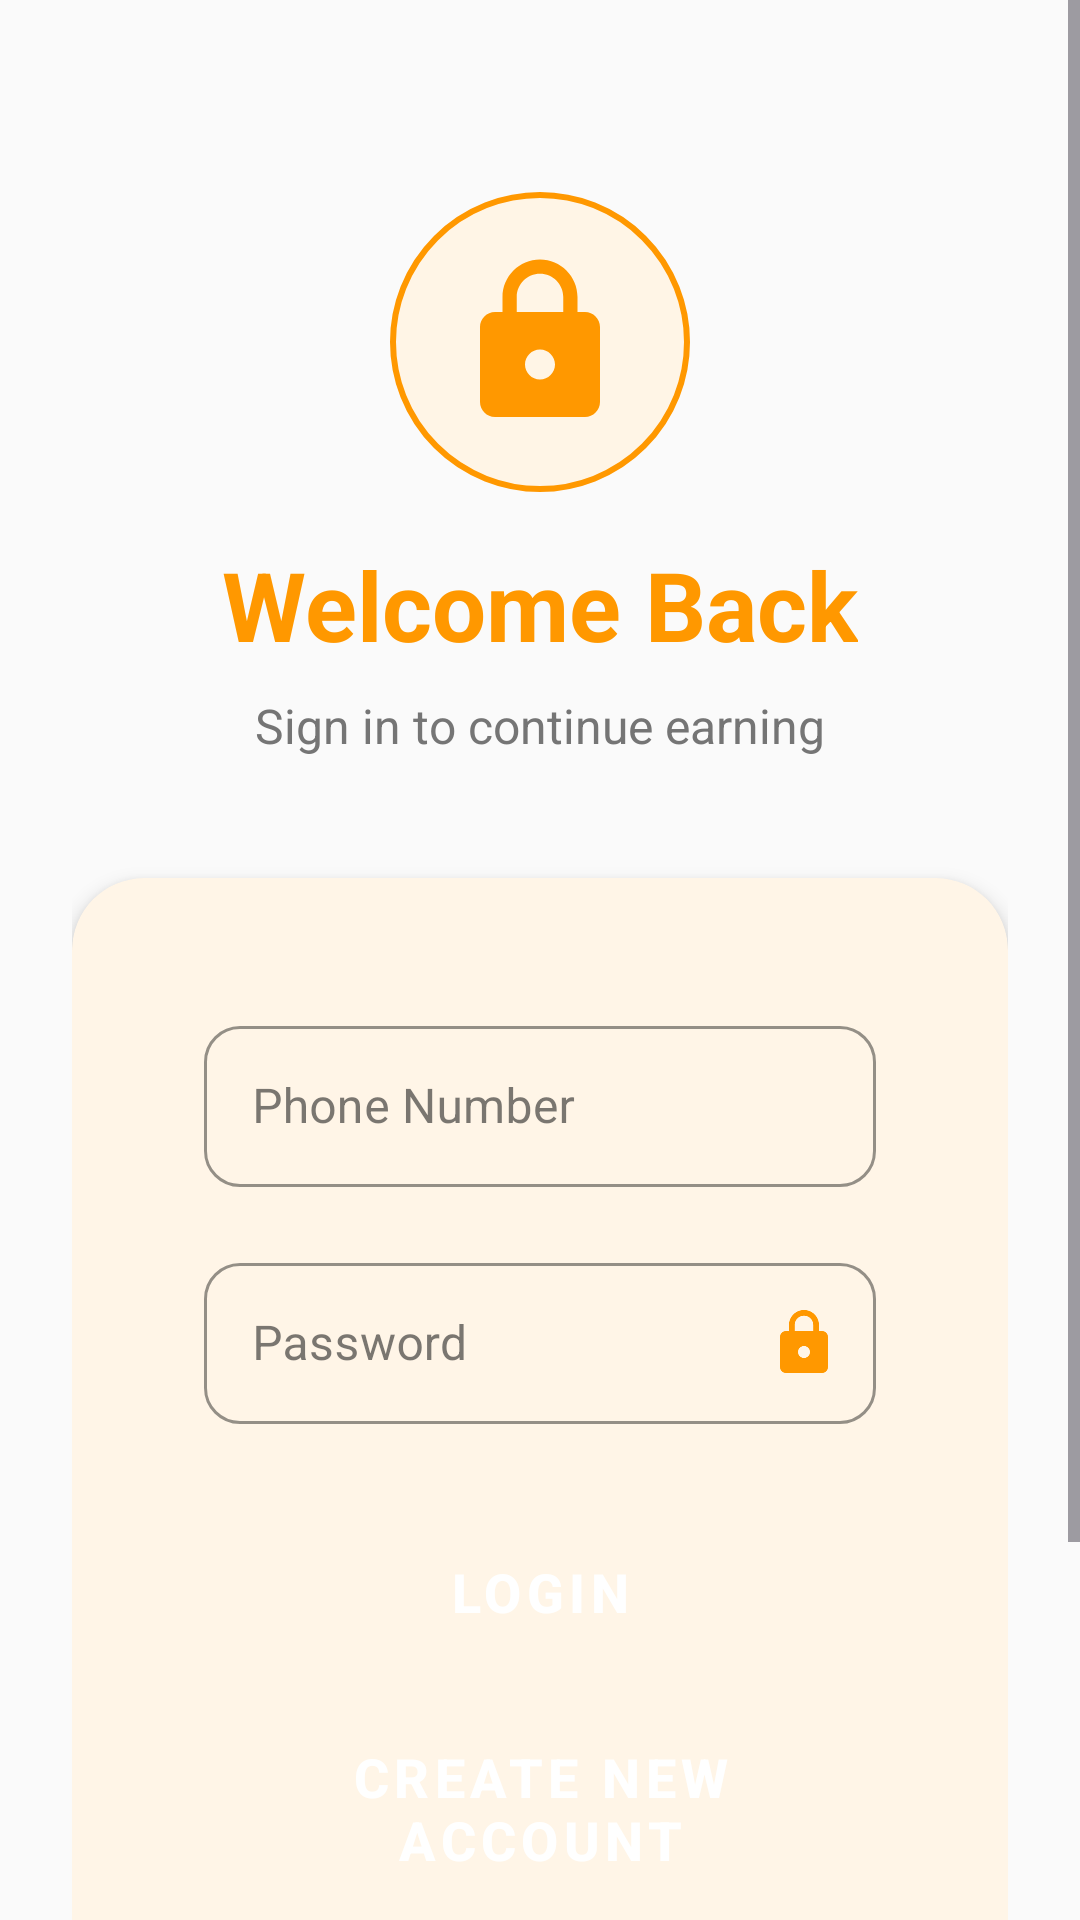

This screen was rendered from an Android layout file. Write that file and the resources it references.
<!-- AndroidManifest.xml: activity theme Theme.SMSIndia.NoActionBar -->
<!-- res/layout/activity_login.xml -->
<?xml version="1.0" encoding="utf-8"?>
<ScrollView xmlns:android="http://schemas.android.com/apk/res/android"
    xmlns:app="http://schemas.android.com/apk/res-auto"
    android:layout_width="match_parent"
    android:layout_height="match_parent"
    android:background="@color/bg_light"
    android:fillViewport="true">

    <androidx.constraintlayout.widget.ConstraintLayout
        android:layout_width="match_parent"
        android:layout_height="wrap_content"
        android:padding="24dp">

        
        <ImageView
            android:id="@+id/img_logo"
            android:layout_width="100dp"
            android:layout_height="100dp"
            android:src="@drawable/ic_lock_idle_lock"
            android:layout_marginTop="40dp"
            android:background="@drawable/circle_orange_bg"
            android:padding="20dp"
            android:tint="@color/md_theme_primary"
            app:layout_constraintTop_toTopOf="parent"
            app:layout_constraintStart_toStartOf="parent"
            app:layout_constraintEnd_toEndOf="parent"/>

        
        <TextView
            android:id="@+id/tv_welcome"
            android:layout_width="wrap_content"
            android:layout_height="wrap_content"
            android:text="Welcome Back"
            android:textColor="@color/md_theme_primary"
            android:textSize="32sp"
            android:textStyle="bold"
            android:layout_marginTop="16dp"
            app:layout_constraintTop_toBottomOf="@id/img_logo"
            app:layout_constraintStart_toStartOf="parent"
            app:layout_constraintEnd_toEndOf="parent"/>

        
        <TextView
            android:id="@+id/tv_subtitle"
            android:layout_width="wrap_content"
            android:layout_height="wrap_content"
            android:text="Sign in to continue earning"
            android:textColor="#757575"
            android:textSize="16sp"
            android:layout_marginTop="8dp"
            app:layout_constraintTop_toBottomOf="@id/tv_welcome"
            app:layout_constraintStart_toStartOf="parent"
            app:layout_constraintEnd_toEndOf="parent"/>

        
        <com.google.android.material.card.MaterialCardView
            android:id="@+id/loginCard"
            android:layout_width="match_parent"
            android:layout_height="wrap_content"
            android:layout_marginTop="40dp"
            app:cardCornerRadius="24dp"
            app:cardElevation="4dp"
            app:cardBackgroundColor="@color/white"
            app:layout_constraintTop_toBottomOf="@id/tv_subtitle"
            app:layout_constraintStart_toStartOf="parent"
            app:layout_constraintEnd_toEndOf="parent">

            <LinearLayout
                android:layout_width="match_parent"
                android:layout_height="wrap_content"
                android:orientation="vertical"
                android:padding="28dp">

                
                <com.google.android.material.textfield.TextInputLayout
                    android:id="@+id/phoneLayout"
                    style="@style/Widget.MaterialComponents.TextInputLayout.OutlinedBox"
                    android:layout_width="match_parent"
                    android:layout_height="wrap_content"
                    android:hint="Phone Number"
                    android:layout_marginBottom="20dp"
                    app:boxStrokeColor="@color/md_theme_primary"
                    app:endIconDrawable="@drawable/ic_phone_24dp"
                    app:endIconTint="@color/md_theme_primary"
                    app:shapeAppearanceOverlay="@style/RoundedInputStyle">

                    <com.google.android.material.textfield.TextInputEditText
                        android:id="@+id/phoneInput"
                        android:layout_width="match_parent"
                        android:layout_height="wrap_content"
                        android:inputType="phone"
                        android:maxLength="10"
                        android:textColor="#212121"
                        android:textSize="16sp"
                        android:padding="16dp"/>

                </com.google.android.material.textfield.TextInputLayout>

                
                <com.google.android.material.textfield.TextInputLayout
                    android:id="@+id/passwordLayout"
                    style="@style/Widget.MaterialComponents.TextInputLayout.OutlinedBox"
                    android:layout_width="match_parent"
                    android:layout_height="wrap_content"
                    android:hint="Password"
                    android:layout_marginBottom="28dp"
                    app:boxStrokeColor="@color/md_theme_primary"
                    app:endIconDrawable="@drawable/ic_lock_24dp"
                    app:endIconTint="@color/md_theme_primary"
                    app:endIconMode="password_toggle"
                    app:shapeAppearanceOverlay="@style/RoundedInputStyle">

                    <com.google.android.material.textfield.TextInputEditText
                        android:id="@+id/passwordInput"
                        android:layout_width="match_parent"
                        android:layout_height="wrap_content"
                        android:inputType="textPassword"
                        android:textColor="#212121"
                        android:textSize="16sp"
                        android:padding="16dp"/>

                </com.google.android.material.textfield.TextInputLayout>

                
                <Button
                    android:id="@+id/loginBtn"
                    android:layout_width="match_parent"
                    android:layout_height="56dp"
                    android:text="LOGIN"
                    android:textAllCaps="false"
                    android:textSize="18sp"
                    android:textStyle="bold"
                    android:backgroundTint="@color/md_theme_primary"
                    android:textColor="@color/white"
                    android:letterSpacing="0.1"
                    android:layout_marginBottom="16dp"
                    style="@style/Widget.MaterialComponents.Button"/>

                
                <Button
                    android:id="@+id/signupBtn"
                    android:layout_width="match_parent"
                    android:layout_height="56dp"
                    android:text="CREATE NEW ACCOUNT"
                    android:textAllCaps="false"
                    android:textSize="18sp"
                    android:textStyle="bold"
                    android:backgroundTint="#2196F3"
                    android:textColor="@color/white"
                    android:letterSpacing="0.1"
                    android:layout_marginBottom="20dp"
                    style="@style/Widget.MaterialComponents.Button"/>

                
                <TextView
                    android:id="@+id/forgotPasswordBtn"
                    android:layout_width="wrap_content"
                    android:layout_height="wrap_content"
                    android:text="Forgot Password?"
                    android:textColor="@color/md_theme_primary"
                    android:textSize="15sp"
                    android:textStyle="bold"
                    android:layout_gravity="center_horizontal"
                    android:padding="12dp"/>

            </LinearLayout>

        </com.google.android.material.card.MaterialCardView>

        
        <TextView
            android:id="@+id/quickNote"
            android:layout_width="wrap_content"
            android:layout_height="wrap_content"
            android:text="✓ Login with your phone number only"
            android:textSize="13sp"
            android:textColor="#4CAF50"
            android:layout_marginTop="16dp"
            app:layout_constraintTop_toBottomOf="@id/loginCard"
            app:layout_constraintStart_toStartOf="parent"
            app:layout_constraintEnd_toEndOf="parent"/>

        
        <TextView
            android:id="@+id/deviceIdText"
            android:layout_width="wrap_content"
            android:layout_height="wrap_content"
            android:text="Secure Device ID: ..."
            android:textSize="11sp"
            android:textColor="#9E9E9E"
            android:layout_marginBottom="20dp"
            android:layout_marginTop="30dp"
            app:layout_constraintBottom_toBottomOf="parent"
            app:layout_constraintStart_toStartOf="parent"
            app:layout_constraintEnd_toEndOf="parent"/>

    </androidx.constraintlayout.widget.ConstraintLayout>

</ScrollView>
<!-- resources referenced by this layout -->
<resources>
  <color name="bg_light">#FAFAFA</color>
  <color name="md_theme_primary">#FF9800</color>
  <color name="white">#FFFFFF</color>
  <!-- drawable circle_orange_bg (drawable) -->
  <?xml version="1.0" encoding="utf-8"?>
  <shape xmlns:android="http://schemas.android.com/apk/res/android"
      android:shape="oval">
      
      <solid android:color="@color/nav_bg_light" />
      <stroke 
          android:width="2dp"
          android:color="@color/md_theme_primary" />
      
  </shape>
  <style name="RoundedInputStyle">
          <item name="cornerFamily">rounded</item>
          <item name="cornerSize">12dp</item>
      </style>
  <style name="Theme.SMSIndia.NoActionBar" parent="Theme.SMSIndia">
          <item name="windowActionBar">false</item>
          <item name="android:windowNoTitle">true</item>
      </style>
  <color name="nav_bg_light">#FFF5E6</color>
  <color name="primary_500">#FF9800</color>
  <color name="primary_700">#F57C00</color>
  <color name="text_on_primary">#FFFFFF</color>
  <color name="secondary_500">#4CAF50</color>
  <color name="secondary_700">#388E3C</color>
  <color name="text_on_secondary">#FFFFFF</color>
  <color name="md_theme_background">#FFFFFF</color>
  <color name="bg_surface">#FFFFFF</color>
  <color name="text_primary">#212121</color>
  <color name="error">#F44336</color>
  <color name="white_100">#FFFFFF</color>
  <style name="TextAppearance.App.Body1" parent="TextAppearance.MaterialComponents.Body1">
          <item name="android:textSize">16sp</item>
          <item name="android:textColor">@color/text_primary</item>
          <item name="android:fontFamily">sans-serif</item>
          <item name="android:letterSpacing">0.03</item>
          <item name="android:lineSpacingMultiplier">1.5</item>
      </style>
  <style name="TextAppearance.App.Body2" parent="TextAppearance.MaterialComponents.Body2">
          <item name="android:textSize">14sp</item>
          <item name="android:textColor">@color/text_secondary</item>
          <item name="android:fontFamily">sans-serif</item>
          <item name="android:letterSpacing">0.03</item>
          <item name="android:lineSpacingMultiplier">1.5</item>
      </style>
  <style name="Widget.App.CardView.Elevated" parent="Widget.MaterialComponents.CardView">
          <item name="cardCornerRadius">16dp</item>
          <item name="cardElevation">8dp</item>
          <item name="cardBackgroundColor">@color/card_background</item>
          <item name="contentPadding">16dp</item>
          <item name="strokeWidth">0dp</item>
      </style>
  <style name="Widget.App.BottomSheet" parent="Widget.MaterialComponents.BottomSheet">
          <item name="shapeAppearanceOverlay">@style/ShapeAppearance.App.BottomSheet</item>
          <item name="backgroundTint">@color/bg_surface</item>
      </style>
  <style name="ShapeAppearance.App.SmallComponent" parent="ShapeAppearance.MaterialComponents.SmallComponent">
          <item name="cornerFamily">rounded</item>
          <item name="cornerSize">8dp</item>
      </style>
  <style name="ShapeAppearance.App.MediumComponent" parent="ShapeAppearance.MaterialComponents.MediumComponent">
          <item name="cornerFamily">rounded</item>
          <item name="cornerSize">12dp</item>
      </style>
  <style name="ShapeAppearance.App.LargeComponent" parent="ShapeAppearance.MaterialComponents.LargeComponent">
          <item name="cornerFamily">rounded</item>
          <item name="cornerSize">16dp</item>
      </style>
  <color name="text_secondary">#757575</color>
  <color name="button_primary">#FF9800</color>
  <color name="white_38">#61FFFFFF</color>
  <color name="card_background">#FFFFFF</color>
  <color name="text_hint">#BDBDBD</color>
  <style name="ShapeAppearance.App.BottomSheet" parent="">
          <item name="cornerFamily">rounded</item>
          <item name="cornerSizeTopLeft">24dp</item>
          <item name="cornerSizeTopRight">24dp</item>
      </style>
</resources>
